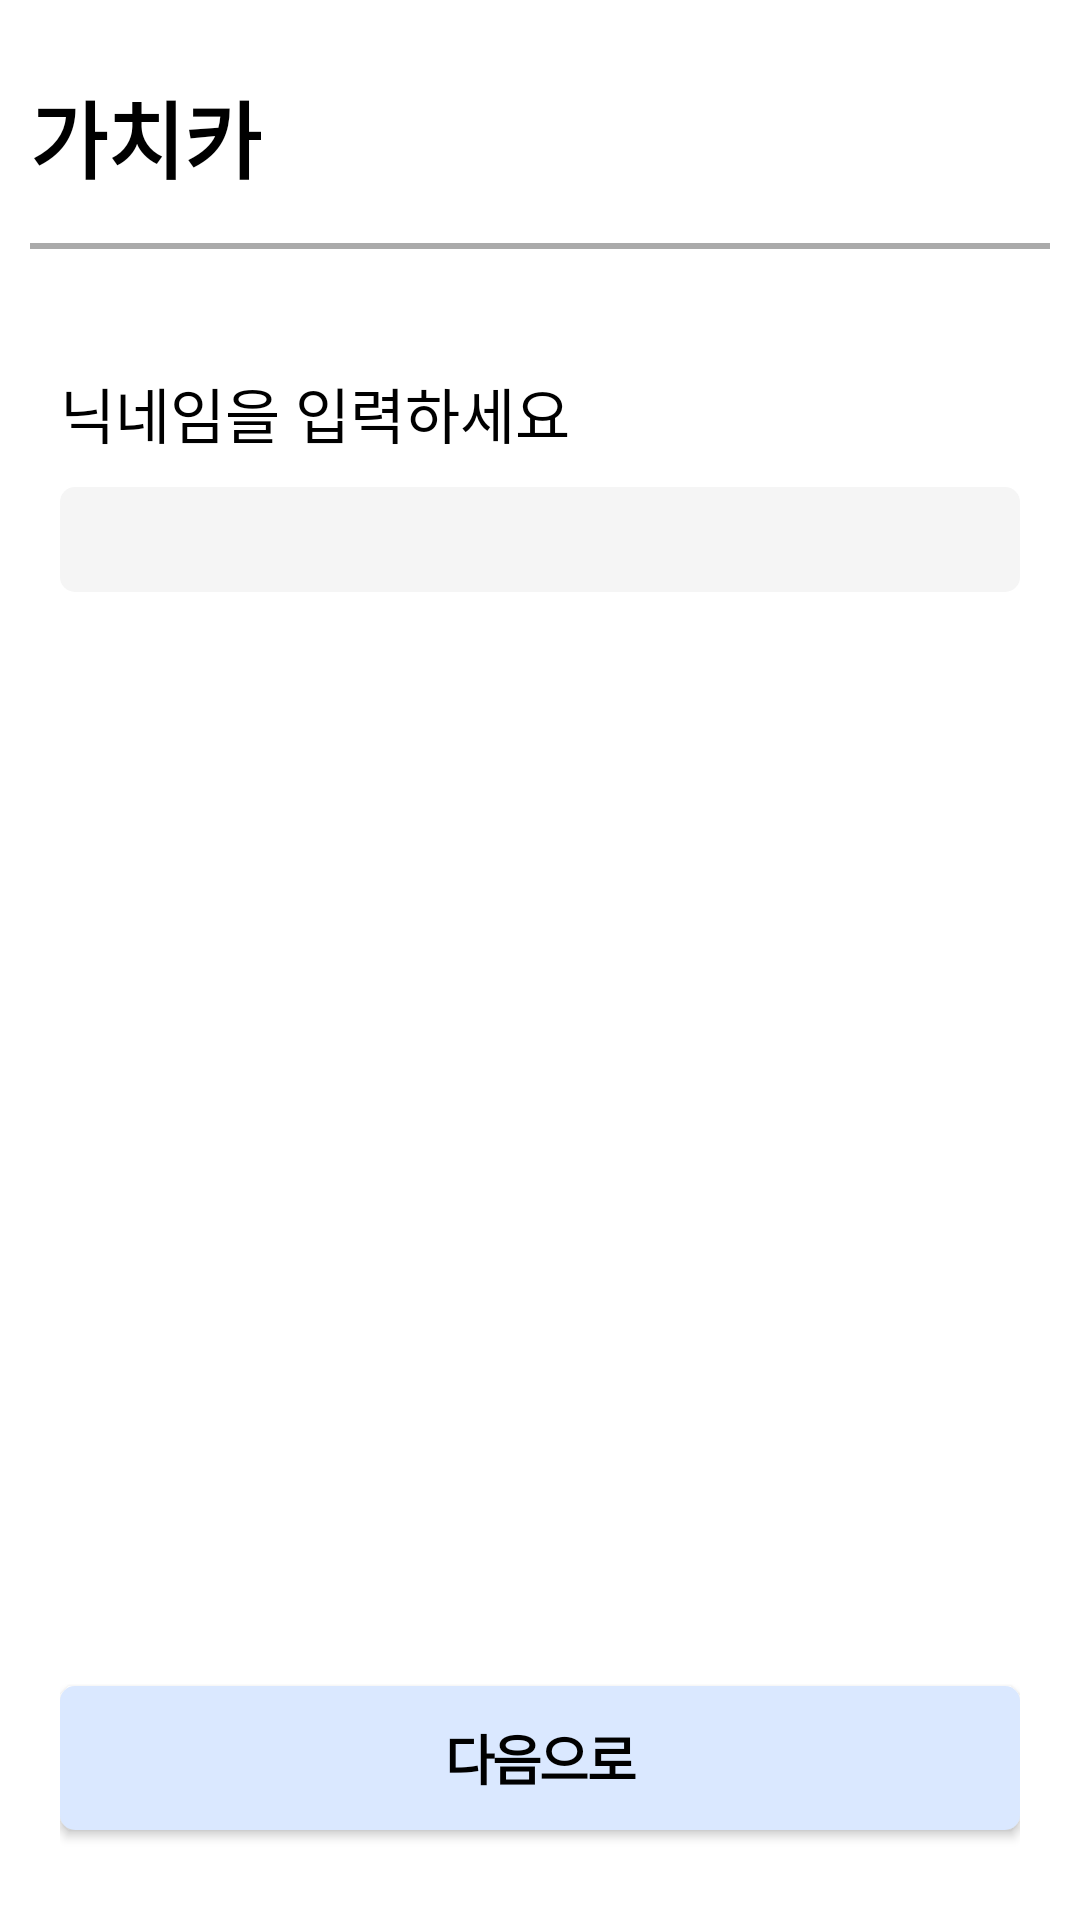

This screen was rendered from an Android layout file. Write that file and the resources it references.
<!-- AndroidManifest.xml: application theme SplashActivity -->
<!-- res/layout/activity_nickname.xml -->
<?xml version="1.0" encoding="utf-8"?>
<ScrollView xmlns:android="http://schemas.android.com/apk/res/android"
    android:layout_width="match_parent"
    android:layout_height="match_parent"
    android:fillViewport="true">

    <LinearLayout
        android:layout_width="match_parent"
        android:layout_height="wrap_content"
        android:orientation="vertical"
        android:padding="10dp"
        android:gravity="center_horizontal">

        <TextView
            android:layout_width="wrap_content"
            android:layout_height="wrap_content"
            android:text="가치카"
            android:textSize="28sp"
            android:textStyle="bold"
            android:layout_marginBottom="15dp"
            android:layout_marginTop="15dp"
            android:layout_gravity="start"
            android:textColor="@color/black"/>

        <View
            android:layout_width="match_parent"
            android:layout_height="2dp"
            android:background="@android:color/darker_gray"
            android:layout_marginBottom="15dp"/>

        <LinearLayout
            android:layout_width="match_parent"
            android:layout_height="wrap_content"
            android:orientation="vertical"
            android:padding="10dp"
            android:background="@color/white"
            android:gravity="center_horizontal">

            <TextView
                android:layout_width="wrap_content"
                android:layout_height="wrap_content"
                android:text="닉네임을 입력하세요"
                android:layout_gravity="left"
                android:textSize="20sp"
                android:textStyle="normal"
                android:textColor="@color/black"
                android:layout_marginTop="15dp"
                android:layout_marginBottom="10dp"/>


            <LinearLayout
                android:layout_width="match_parent"
                android:layout_height="wrap_content"
                android:orientation="horizontal">


                <EditText
                    android:id="@+id/editTextNick"
                    android:layout_width="0dp"
                    android:layout_height="wrap_content"
                    android:layout_weight="1"
                    android:textSize="20sp"
                    android:background="@drawable/edittext"/>














            </LinearLayout>
            <View
                android:layout_width="match_parent"
                android:layout_height="0dp"
                android:layout_weight="1"/>

            <Button
                android:id="@+id/submitNickButton"
                android:background="@drawable/nextunactive"
                android:layout_width="match_parent"
                android:layout_height="wrap_content"
                android:letterSpacing="-0.05"
                android:textColor="#000000"
                android:textSize="18sp"
                android:textStyle="bold"
                android:text="다음으로"
                android:layout_marginBottom="10dp"/>
        </LinearLayout>





    </LinearLayout>
</ScrollView>
<!-- resources referenced by this layout -->
<resources>
  <color name="black">#FF000000</color>
  <color name="white">#FFFFFFFF</color>
  <!-- drawable btn_color (drawable) -->
  <shape xmlns:android="http://schemas.android.com/apk/res/android"
      android:shape="rectangle">
      <size
          android:width="100dp"
          android:height="50dp"/>
      <solid android:color="#99BFFF" />
      <corners android:radius="5dp" />
  </shape>
  <!-- drawable edittext (drawable) -->
  <shape xmlns:android="http://schemas.android.com/apk/res/android"
      android:shape="rectangle">
      <size
          android:width="230dp"
          android:height="35dp"/>
      <solid android:color="#F5F5F5" />
      <corners android:radius="5dp" />
  </shape>
  <!-- drawable nextunactive (drawable) -->
  <shape xmlns:android="http://schemas.android.com/apk/res/android"
      android:shape="rectangle">
      <size
          android:width="360dp"
          android:height="44dp"/>
      <solid android:color="#DAE8FF" />
      <corners android:radius="5dp" />
  </shape>
  <style name="SplashActivity" parent="Theme.MaterialComponents.Light.NoActionBar">
          <item name="android:windowBackground">@drawable/splash_drawable</item>
          <item name="windowNoTitle">true</item>
          <item name="android:windowFullscreen">true</item>
      </style>
  <!-- drawable splash_drawable (drawable) -->
  <?xml version="1.0" encoding="utf-8"?>
  <layer-list xmlns:android="http://schemas.android.com/apk/res/android">
      <item android:drawable="@color/white"/>
      <item>
          <bitmap
              android:gravity="center"
              android:src="@drawable/gachicar"/>
      </item>
  </layer-list>
  <!-- drawable gachicar: png bitmap (drawable, 14079 bytes) -->
</resources>
